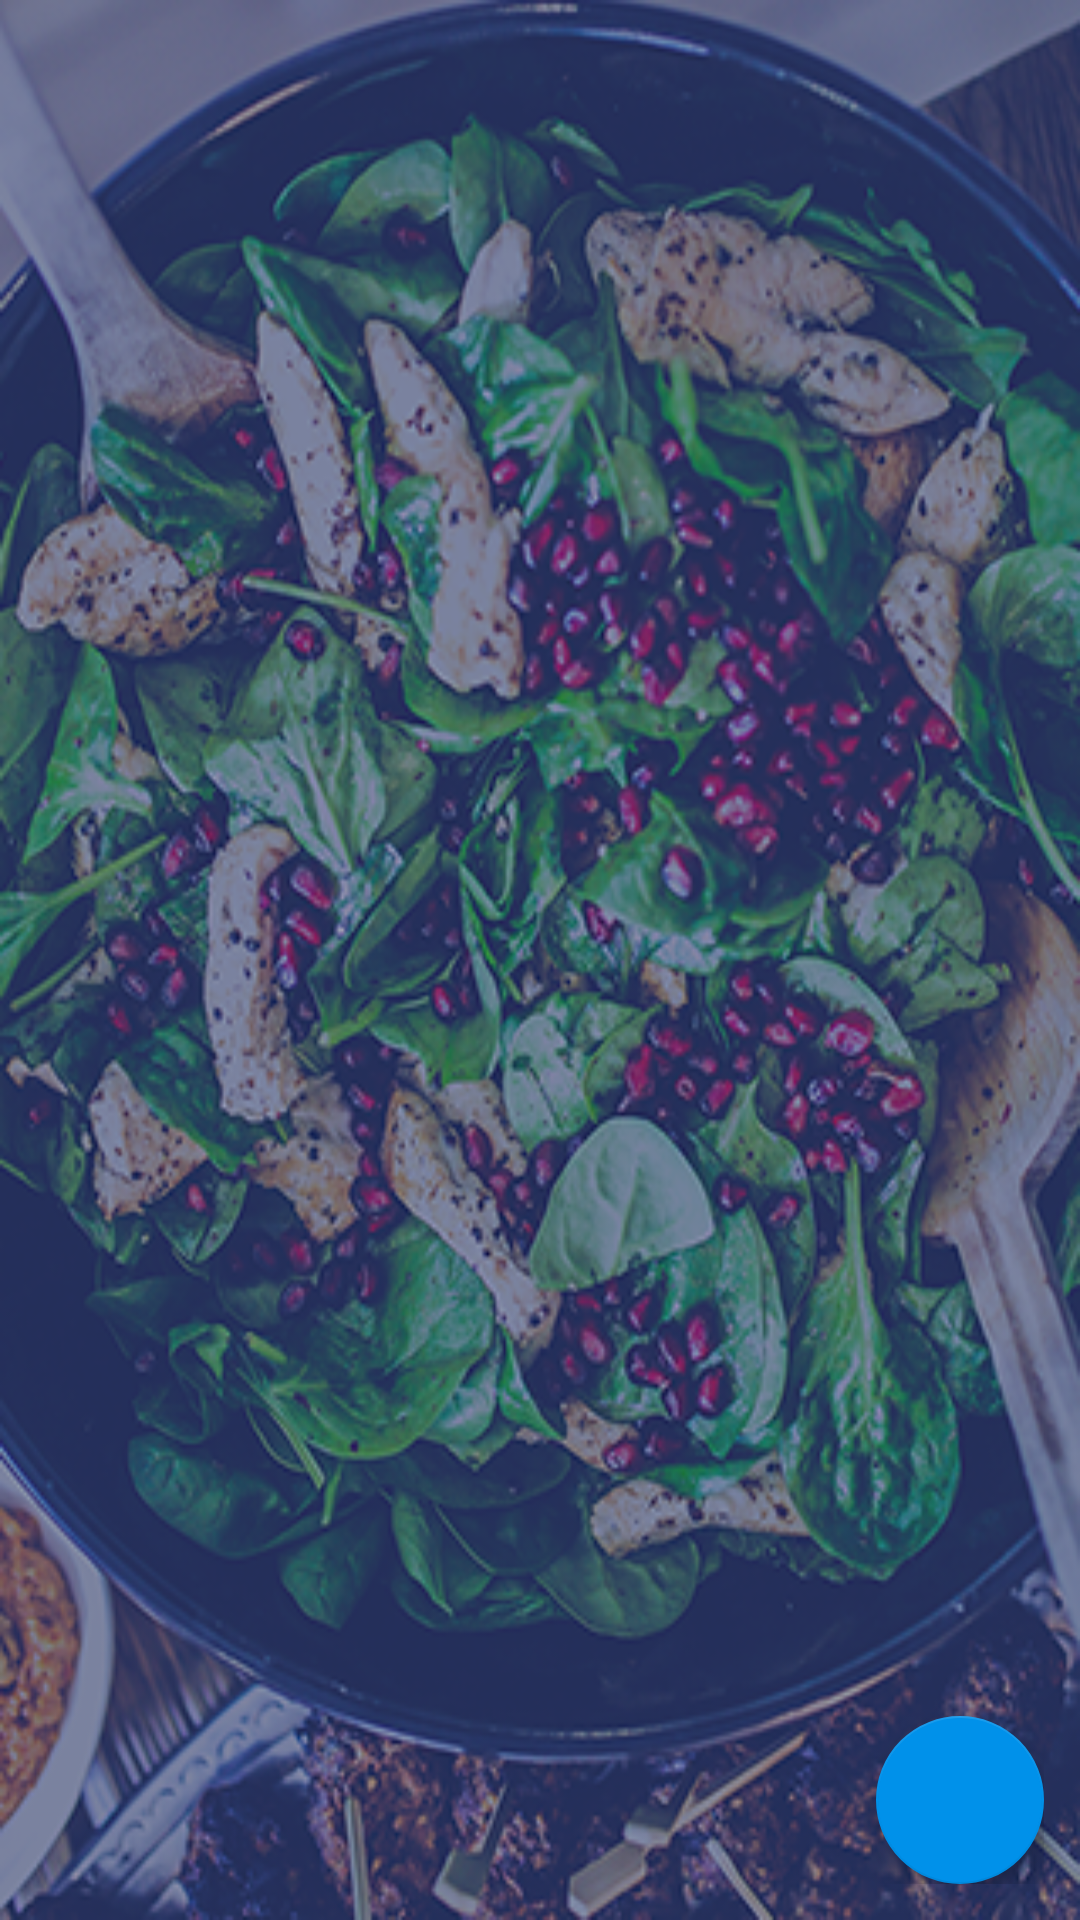

Android layout source for this screen:
<!-- AndroidManifest.xml: application theme AppTheme -->
<!-- res/layout/activity_admin.xml -->
<?xml version="1.0" encoding="utf-8"?>
<RelativeLayout
    xmlns:android="http://schemas.android.com/apk/res/android"
    xmlns:app="http://schemas.android.com/apk/res-auto"
    xmlns:tools="http://schemas.android.com/tools"
    android:layout_width="match_parent"
    android:layout_height="match_parent"
    android:background="@drawable/clear"
    android:orientation="horizontal"
    android:padding="12dp"
    tools:context=".ui.AdminActivity">

   <android.support.v7.widget.RecyclerView
       android:id="@+id/admin_recycle_view"
       android:layout_width="match_parent"
       android:layout_height="wrap_content"/>

    <android.support.design.widget.FloatingActionButton
        android:id="@+id/admin_fb"
        app:fabSize="normal"
        android:elevation="6dp"
        android:src="@drawable/plus"
        android:layout_alignParentEnd="true"
        android:layout_alignParentBottom="true"
        android:backgroundTint="@color/colorAccent"
        android:layout_width="wrap_content"
        android:layout_height="wrap_content" />

</RelativeLayout>
<!-- resources referenced by this layout -->
<resources>
  <color name="colorAccent">#0091ea</color>
  <!-- drawable clear: png bitmap (drawable, 301321 bytes) -->
  <style name="AppTheme" parent="Theme.AppCompat.Light.DarkActionBar">
          
          <item name="colorPrimary">@color/colorPrimary</item>
          <item name="colorPrimaryDark">@color/colorPrimaryDark</item>
          <item name="colorAccent">@color/colorAccent</item>
          <item name="cardViewStyle">@style/CardView</item>
      </style>
  <color name="colorPrimary">#676c8c</color>
  <color name="colorPrimaryDark">#2a305d</color>
</resources>
